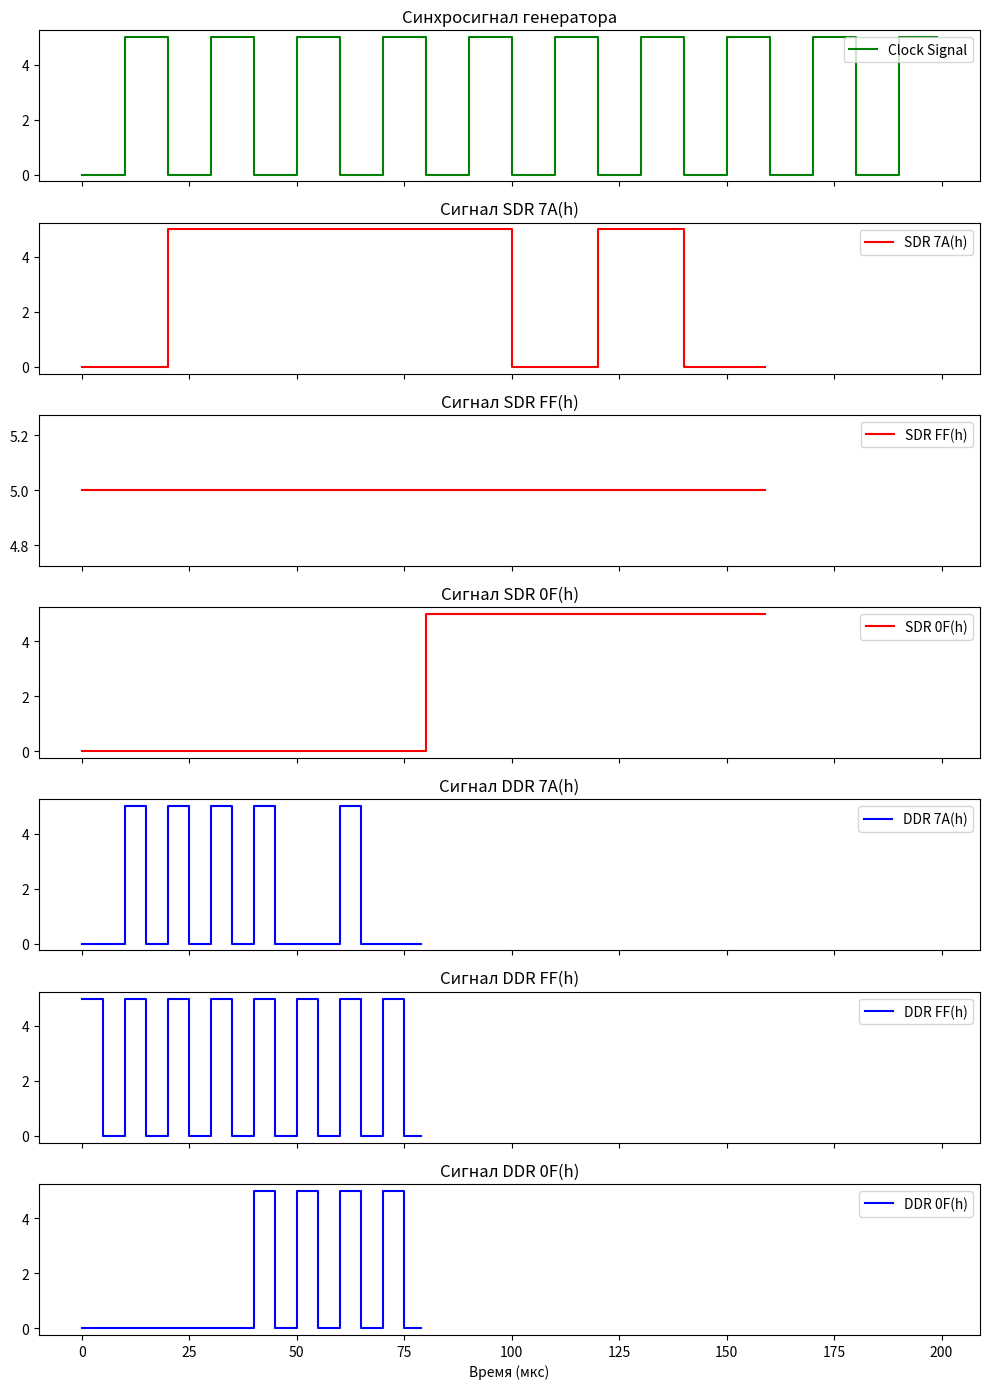

The script that saved this image:
import numpy as np
import matplotlib.pyplot as plt

def generate_clock_signal(T=20, h=1, duration=200):
    t = np.arange(0, duration, h)
    clock = (t // (T // 2)) % 2  # Генерация меандра
    return t, clock * 5

def generate_sdr_signal(data, T=20, h=1):
    bits = bin(data)[2:].zfill(8)
    t = np.arange(0, len(bits) * T, h)
    signal = np.zeros_like(t)
    for i, bit in enumerate(bits):
        if bit == '1':
            signal[i * T:(i + 1) * T] = 5  # Установка уровня сигнала
    return t, signal

def generate_ddr_signal(data, T=20, h=1):
    bits = bin(data)[2:].zfill(8)
    t = np.arange(0, len(bits) * T // 2, h)
    signal = np.zeros_like(t)
    for i, bit in enumerate(bits):
        if bit == '1':
            signal[i * (T // 2):(i * (T // 2) + T // 4)] = 5  # Фронт
            signal[(i * (T // 2) + T // 4):(i * (T // 2) + T // 2)] = 0  # Спад
    return t, signal

# Задаем параметры
T = 20  # Период 20 мкс
h = 1   # Шаг 1 мкс

data_samples = [0x7A, 0xFF, 0x0F]
labels = ["7A(h)", "FF(h)", "0F(h)"]
colors = ['red', 'red', 'red', 'blue', 'blue', 'blue']

# Генерируем и строим графики
fig, axes = plt.subplots(7, 1, figsize=(10, 14), sharex=True)

# Генераторный сигнал
t_clock, clock_signal = generate_clock_signal(T, h)
axes[0].step(t_clock, clock_signal, where='post', color='green', label="Clock Signal")
axes[0].set_title("Синхросигнал генератора")
axes[0].legend()

# SDR сигналы
for i, data in enumerate(data_samples):
    t_sdr, sdr_signal = generate_sdr_signal(data, T, h)
    axes[i + 1].step(t_sdr, sdr_signal, where='post', color=colors[i], label=f"SDR {labels[i]}")
    axes[i + 1].set_title(f"Сигнал SDR {labels[i]}")
    axes[i + 1].legend()

# DDR сигналы
for i, data in enumerate(data_samples):
    t_ddr, ddr_signal = generate_ddr_signal(data, T, h)
    axes[i + 4].step(t_ddr, ddr_signal, where='post', color=colors[i + 3], label=f"DDR {labels[i]}")
    axes[i + 4].set_title(f"Сигнал DDR {labels[i]}")
    axes[i + 4].legend()

# Выводим графики
plt.xlabel("Время (мкс)")
plt.tight_layout()
plt.show()